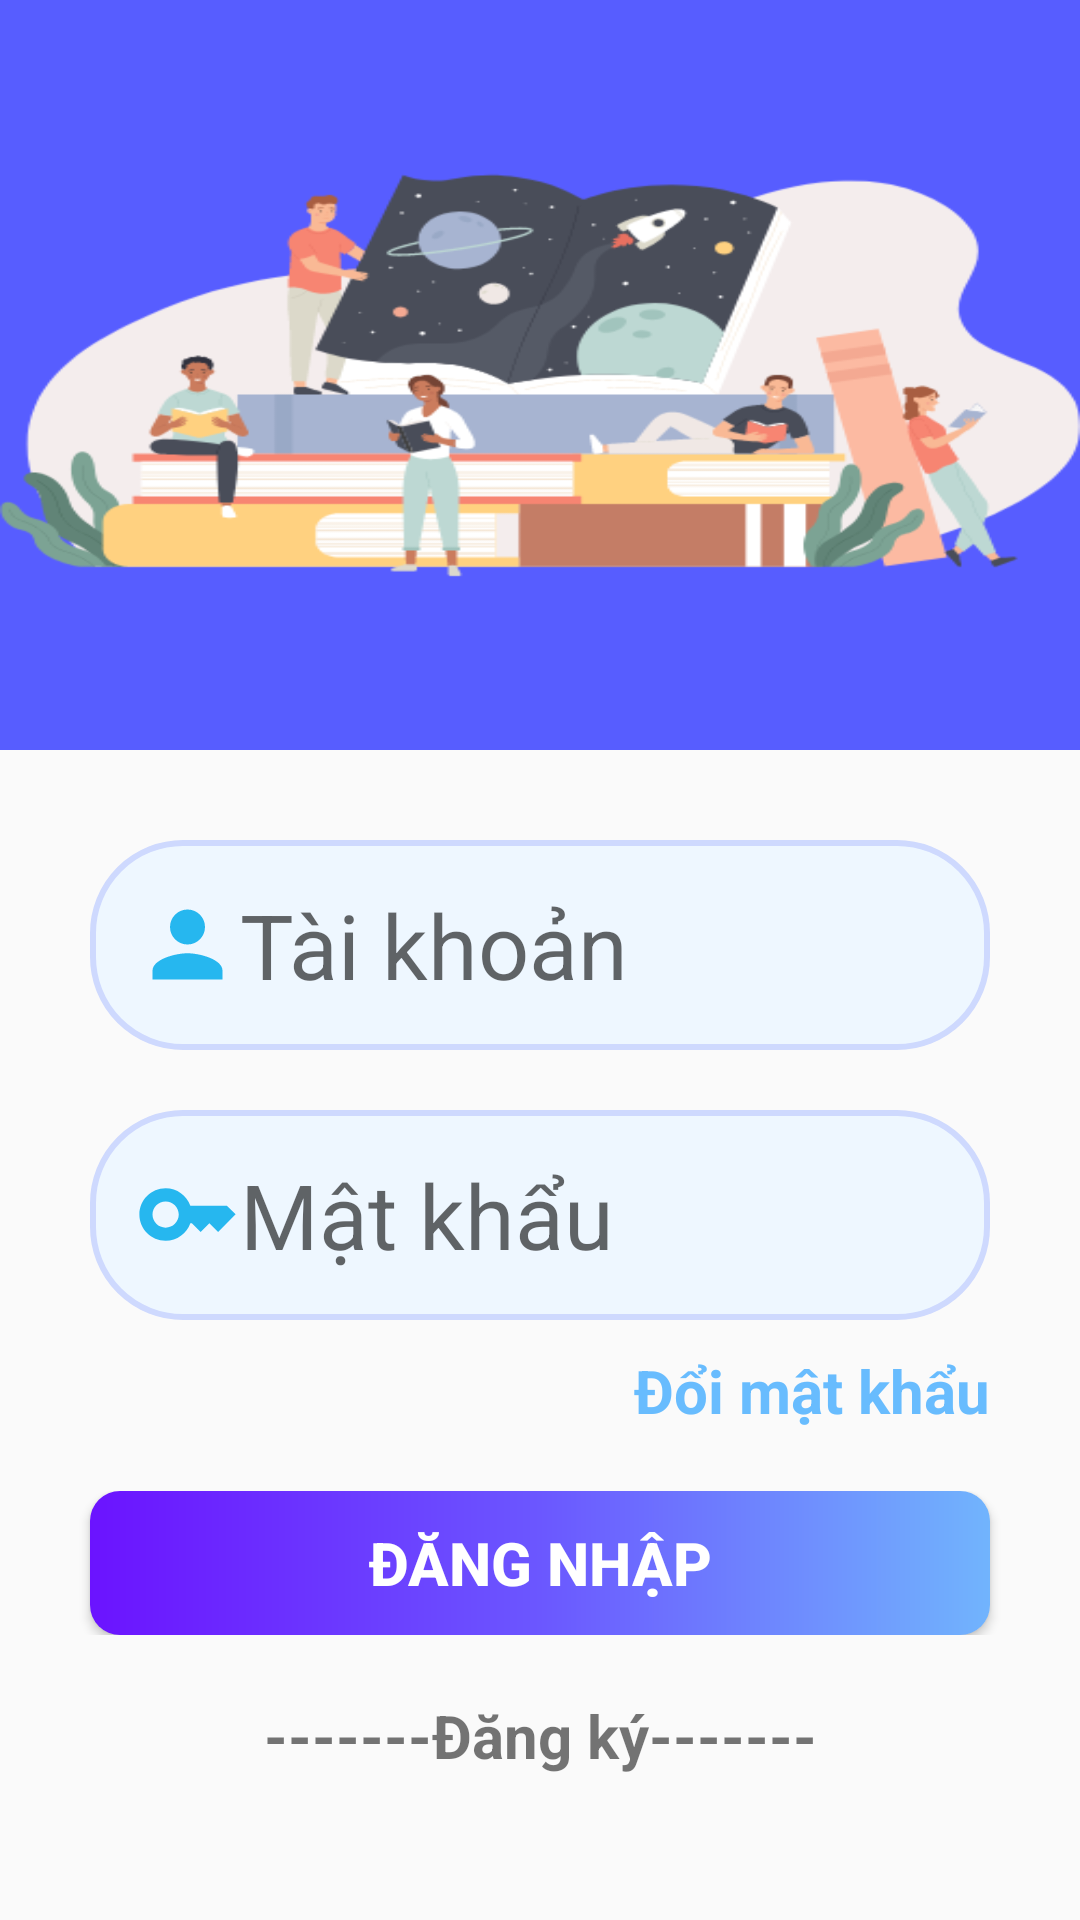

Produce the Android XML layout that renders to this screen, including the resource entries it uses.
<!-- AndroidManifest.xml: application theme Theme.App_hoc_ki_nang_song -->
<!-- res/layout/dang_nhap.xml -->
<?xml version="1.0" encoding="utf-8"?>
<LinearLayout xmlns:android="http://schemas.android.com/apk/res/android"
    android:layout_width="match_parent"
    android:layout_height="match_parent"
    android:orientation="vertical">
    <TextView
        android:background="@drawable/anh"
        android:layout_width="match_parent"
        android:layout_height="250dp">
    </TextView>
    <EditText
        android:id="@+id/edttaikhoan"
        android:layout_marginTop="30dp"
        android:paddingLeft="15dp"
        android:drawableLeft="@drawable/icon_person"
        android:hint="Tài khoản"
        android:layout_marginLeft="30dp"
        android:layout_marginRight="30dp"
        android:textSize="30dp"
        android:background="@drawable/edit_text"
        android:layout_width="match_parent"
        android:layout_height="70dp"/>
    <EditText
        android:inputType="textPassword"
        android:id="@+id/edtmatkhau"
        android:paddingLeft="15dp"
        android:hint="Mật khẩu"
        android:drawableLeft="@drawable/icon_key"
        android:layout_marginLeft="30dp"
        android:layout_marginRight="30dp"
        android:layout_marginTop="20dp"
        android:textSize="30dp"
        android:background="@drawable/edit_text"
        android:layout_width="match_parent"
        android:layout_height="70dp"/>
    <TextView
        android:id="@+id/txtdoimk"
        android:textStyle="bold"
        android:layout_marginRight="30dp"
        android:layout_gravity="end"
        android:layout_marginTop="10dp"
        android:textSize="20dp"
        android:textColor="#68bcfe"
        android:text="Đổi mật khẩu"
        android:layout_width="wrap_content"
        android:layout_height="wrap_content"/>
    <LinearLayout
        android:layout_marginTop="20dp"
        android:gravity="center"
        android:layout_width="match_parent"
        android:layout_height="wrap_content">
        <Button
            android:textSize="20sp"
            android:textStyle="bold"
            android:textColor="@color/white"
            android:id="@+id/btndangnhap"
            android:layout_marginLeft="30dp"
            android:layout_marginRight="30dp"
            android:background="@drawable/custom_button"
            android:layout_width="match_parent"
            android:layout_height="wrap_content"
            android:text="Đăng nhập"/>
    </LinearLayout>
    <TextView
        android:id="@+id/txtdangky"
        android:textSize="20sp"
        android:textStyle="bold"
        android:layout_marginTop="20dp"
        android:gravity="center"
        android:layout_width="match_parent"
        android:layout_height="wrap_content"
        android:text="-------Đăng ký-------"/>
</LinearLayout>
<!-- resources referenced by this layout -->
<resources>
  <!-- drawable anh: png bitmap (drawable, 48333 bytes) -->
  <!-- drawable custom_button (drawable) -->
  <?xml version="1.0" encoding="utf-8"?>
  <shape xmlns:android="http://schemas.android.com/apk/res/android">
      <corners android:radius="10dp"/>
      <gradient android:startColor="#6b13ff"
          android:centerColor="#6b57ff"
          android:endColor="#71b4fd" />
  </shape>
  <!-- drawable edit_text (drawable) -->
  <?xml version="1.0" encoding="utf-8"?>
  <shape xmlns:android="http://schemas.android.com/apk/res/android">
      <stroke android:color="#ced9fe"
          android:width="2dp"/>
      <gradient android:startColor="#eef7ff"
          android:endColor="#eef7ff"/>
      <corners android:radius="30dp"/>
  </shape>
  <!-- drawable icon_key (drawable) -->
  <vector android:height="35dp" android:tint="#26b7ef"
      android:viewportHeight="24" android:viewportWidth="24"
      android:width="35dp" xmlns:android="http://schemas.android.com/apk/res/android">
      <path android:fillColor="@android:color/white" android:pathData="M21,10h-8.35C11.83,7.67 9.61,6 7,6c-3.31,0 -6,2.69 -6,6s2.69,6 6,6c2.61,0 4.83,-1.67 5.65,-4H13l2,2l2,-2l2,2l4,-4.04L21,10zM7,15c-1.65,0 -3,-1.35 -3,-3c0,-1.65 1.35,-3 3,-3s3,1.35 3,3C10,13.65 8.65,15 7,15z"/>
  </vector>
  <!-- drawable icon_person (drawable) -->
  <vector android:height="35dp" android:tint="#26b7ef"
      android:viewportHeight="24" android:viewportWidth="24"
      android:width="35dp" xmlns:android="http://schemas.android.com/apk/res/android">
      <path android:fillColor="@android:color/white" android:pathData="M12,12c2.21,0 4,-1.79 4,-4s-1.79,-4 -4,-4 -4,1.79 -4,4 1.79,4 4,4zM12,14c-2.67,0 -8,1.34 -8,4v2h16v-2c0,-2.66 -5.33,-4 -8,-4z"/>
  </vector>
  <style name="Theme.App_hoc_ki_nang_song" parent="Theme.AppCompat.DayNight.DarkActionBar">
          
          <item name="colorPrimary">@color/purple_500</item>
          <item name="colorPrimaryVariant">@color/purple_700</item>
          <item name="colorOnPrimary">@color/white</item>
          
          <item name="colorSecondary">@color/teal_200</item>
          <item name="colorSecondaryVariant">@color/teal_700</item>
          <item name="colorOnSecondary">@color/black</item>
          
          <item name="android:statusBarColor" tools:targetApi="l">?attr/colorPrimaryVariant</item>
          
      </style>
  <!-- not gathered from this repository: default colours our renderer supplied (Android Studio template values) -->
  <color name="purple_500">#FF6200EE</color>
  <color name="purple_700">#FF3700B3</color>
  <color name="teal_200">#FF03DAC5</color>
  <color name="teal_700">#FF018786</color>
  <color name="black">#FF000000</color>
  <color name="white">#FFFFFFFF</color>
</resources>
